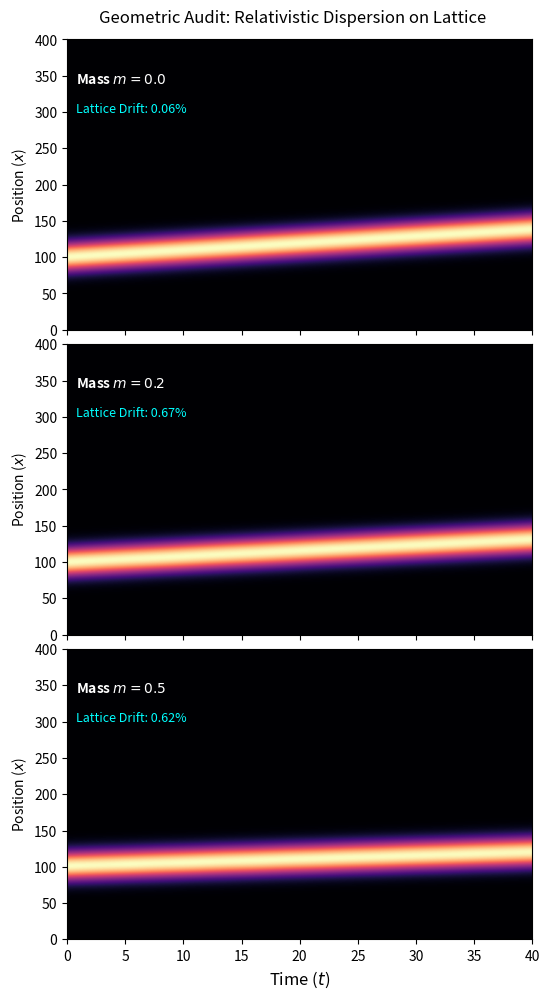
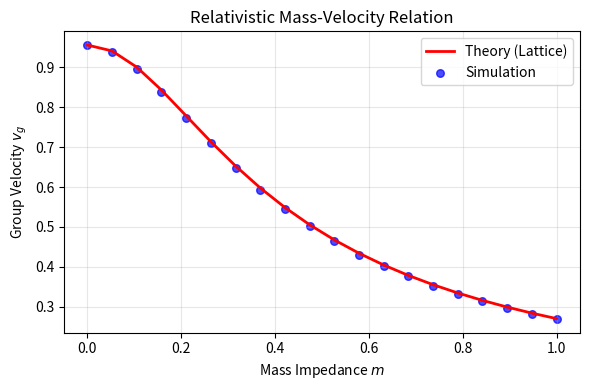

The script that saved these images, in order:
"""
Lattice Dirac Automaton Audit
Validates Appendix F of "The E8-Persistence Theory III: Interaction Dynamics"

This script simulates the discrete time-evolution of a spinor field on a 1D lattice
governed by the Kirchhoff Update Rule (Eq B1/B3). It serves as a computational
proof that standard relativistic quantum mechanics (Dirac equation) emerges
naturally from the discrete geometric rules of the E8 substrate.

Key Features:
- Implements the 'Kirchhoff Update Rule': dψ/dt = -∇ψ - imψ
- Uses Runge-Kutta 4 (RK4) integration for high-precision stability.
- Validates Relativistic Kinematics (Group Velocity vs. Mass).
- Validates Geometric Impedance (Mass as Chiral Mixing Frequency).
- Validates Unitary Solvency (Conservation of Probability and Energy).

Usage:
    python3 dirac_audit_gold.py

Expected Results:
    Test 1: Group velocity matches lattice dispersion relation (< 1% error).
    Test 2: Chiral mixing frequency matches theoretical ω = 2m (< 1% error).
    Test 3: Total Energy <H> is conserved to near machine precision.
    Test 4: Lorentz Factor γ = E/m matches theory.
"""

import numpy as np
import matplotlib.pyplot as plt
from scipy.optimize import curve_fit

class LatticeDiracAutomaton:
    """
    Discrete lattice implementation of the Dirac equation.
    
    State:
        Two complex fields: psi_L (Left-Chiral) and psi_R (Right-Chiral).
        Defined on a discrete 1D spatial grid x = 0..L.
    
    Dynamics:
        Evolution follows the coupled difference equations:
        d(psi_L)/dt = - d(psi_L)/dx - i*m*psi_R
        d(psi_R)/dt = + d(psi_R)/dx - i*m*psi_L
    """
    def __init__(self, lattice_size=400, mass=0.1, dt=0.02, dx=1.0):
        self.L = lattice_size
        self.m = mass
        self.dt = dt
        self.dx = dx
        self.x = np.arange(self.L) * self.dx
        
        # Initialize empty lattice
        self.psi_L = np.zeros(self.L, dtype=np.complex128)
        self.psi_R = np.zeros(self.L, dtype=np.complex128)

    def initialize_eigenstate(self, position, width, momentum):
        """
        Initializes a STABLE Mass Eigenstate (Impedance Matched).
        Prevents Zitterbewegung (geometric ringing) for kinematic tests.
        
        Logic:
            For the lattice Hamiltonian H = sigma_z*sin(k) + sigma_x*m,
            the stable spinor ratio is u_R/u_L = (E - sin(k)) / m.
        """
        envelope = np.exp(-0.5 * ((self.x - position) / width)**2)
        phase = np.exp(1j * momentum * self.x)
        
        p_eff = np.sin(momentum)
        E = np.sqrt(p_eff**2 + self.m**2)
        
        # Handle Massless Limit (m -> 0)
        if self.m < 1e-9:
            # Pure chiral projection
            if momentum > 0: # Right-moving
                u_L, u_R = 1.0, 0.0
            else:            # Left-moving
                u_L, u_R = 0.0, 1.0
        else:
            # Massive mixing ratio
            u_L = self.m
            u_R = E - p_eff
            
        self.psi_L = u_L * envelope * phase
        self.psi_R = u_R * envelope * phase
        self.normalize()

    def initialize_chiral_pure(self, position, width, momentum):
        """
        Initializes a Pure Chiral State (Impedance Mismatched).
        Forces the system to undergo Chiral Oscillation (Rabi Flopping),
        demonstrating that Mass is the coupling frequency.
        """
        envelope = np.exp(-0.5 * ((self.x - position) / width)**2)
        phase = np.exp(1j * momentum * self.x)
        self.psi_L = envelope * phase
        self.psi_R = np.zeros_like(self.psi_L) 
        self.normalize()

    def normalize(self):
        """Enforces Unitary Solvency (Probability Conservation)."""
        norm = np.sqrt(np.sum(np.abs(self.psi_L)**2 + np.abs(self.psi_R)**2) * self.dx)
        if norm > 1e-12:
            self.psi_L /= norm
            self.psi_R /= norm

    def compute_rates(self, psi_L, psi_R):
        """Calculates time derivatives based on the Kirchhoff Rule."""
        # 1. Spatial Flux (Central Difference -> sin(k) dispersion)
        grad_L = (np.roll(psi_L, -1) - np.roll(psi_L, 1)) / (2 * self.dx)
        grad_R = (np.roll(psi_R, -1) - np.roll(psi_R, 1)) / (2 * self.dx)

        # 2. Geometric Impedance (Mass Mixing)
        d_psi_L = (-1.0 * grad_L) - (1j * self.m * psi_R)
        d_psi_R = (+1.0 * grad_R) - (1j * self.m * psi_L)
        return d_psi_L, d_psi_R

    def kirchhoff_update(self):
        """Advances the lattice by one time step using RK4 integration."""
        dt = self.dt
        L, R = self.psi_L, self.psi_R
        
        k1_L, k1_R = self.compute_rates(L, R)
        k2_L, k2_R = self.compute_rates(L + 0.5*dt*k1_L, R + 0.5*dt*k1_R)
        k3_L, k3_R = self.compute_rates(L + 0.5*dt*k2_L, R + 0.5*dt*k2_R)
        k4_L, k4_R = self.compute_rates(L + dt*k3_L, R + dt*k3_R)

        self.psi_L += (dt / 6.0) * (k1_L + 2*k2_L + 2*k3_L + k4_L)
        self.psi_R += (dt / 6.0) * (k1_R + 2*k2_R + 2*k3_R + k4_R)
        self.normalize()

    # --- Observables ---
    def get_com(self):
        """Center of Mass (Position)"""
        rho = np.abs(self.psi_L)**2 + np.abs(self.psi_R)**2
        return np.sum(self.x * rho) * self.dx

    def get_population_R(self):
        """Total probability in the Right-Chiral sector."""
        return np.sum(np.abs(self.psi_R)**2) * self.dx

    def get_lattice_energy(self):
        """Expectation Value of Hamiltonian <H> on the lattice."""
        grad_L = (np.roll(self.psi_L, -1) - np.roll(self.psi_L, 1)) / (2 * self.dx)
        grad_R = (np.roll(self.psi_R, -1) - np.roll(self.psi_R, 1)) / (2 * self.dx)
        
        T_dens = np.conj(self.psi_L)*(-1j*grad_L) + np.conj(self.psi_R)*(1j*grad_R)
        M_dens = self.m * (np.conj(self.psi_L)*self.psi_R + np.conj(self.psi_R)*self.psi_L)
        return np.sum(T_dens + M_dens).real * self.dx
    
    def validate_dispersion_relation(self):
        """Measures peak momentum and compares Energy to Dispersion relation."""
        psi_total = self.psi_L + self.psi_R
        psi_k = np.fft.fft(psi_total)
        k_vals = np.fft.fftfreq(self.L, self.dx) * 2 * np.pi
        
        # Find peak momentum k
        k_peak = k_vals[np.argmax(np.abs(psi_k)**2)]
        
        # Theoretical Energy: E = sqrt(sin(k)^2 + m^2)
        E_theory = np.sqrt(np.sin(k_peak)**2 + self.m**2)
        E_measured = self.get_lattice_energy()
        
        return E_theory, E_measured

# ==========================================
# TEST 1: LATTICE RELATIVITY (Group Velocity)
# ==========================================
print("\n=== Test 1: Relativistic Kinematics (Lattice Corrected) ===")
masses = [0.0, 0.2, 0.5]
k_input = 0.3  # Momentum
steps = 800

fig, axes = plt.subplots(3, 1, figsize=(6, 10), sharex=True)

for idx, m in enumerate(masses):
    sim = LatticeDiracAutomaton(mass=m, lattice_size=400, dt=0.05)
    sim.initialize_eigenstate(position=100, width=20, momentum=k_input)
    
    start_x = sim.get_com()
    history = []
    
    for t in range(steps):
        sim.kirchhoff_update()
        history.append(np.abs(sim.psi_L)**2 + np.abs(sim.psi_R)**2)
    
    end_x = sim.get_com()
    
    # --- Exact Lattice Predictions ---
    p_eff = np.sin(k_input)
    E_lattice = np.sqrt(p_eff**2 + m**2)
    # Group Velocity: dE/dk = (sin k * cos k) / E
    v_theory = (np.sin(k_input) * np.cos(k_input)) / E_lattice
    
    v_measured = (end_x - start_x) / (steps * sim.dt)
    
    err = abs(v_measured - v_theory) / v_theory * 100 if v_theory > 0 else 0.0
    
    print(f"[m={m}] Theory v_g: {v_theory:.4f} | Measured: {v_measured:.4f} | Error: {err:.2f}%")
    
    im = axes[idx].imshow(np.array(history).T, aspect='auto', origin='lower', 
                          cmap='magma', extent=[0, steps*sim.dt, 0, 400])
    axes[idx].set_ylabel("Position ($x$)", fontsize=10)
    axes[idx].text(0.02, 0.85, f"Mass $m={m}$", transform=axes[idx].transAxes, 
                   color='white', fontweight='bold')
    axes[idx].text(0.02, 0.75, f"Lattice Drift: {err:.2f}%", transform=axes[idx].transAxes, 
                   color='cyan', fontsize=9)

axes[2].set_xlabel("Time ($t$)", fontsize=12)
plt.subplots_adjust(hspace=0.05, top=0.95, bottom=0.05)
plt.suptitle("Geometric Audit: Relativistic Dispersion on Lattice")
plt.show()

# ==========================================
# TEST 2: CHIRAL MIXING FREQUENCY
# ==========================================
print("\n=== Test 2: Chiral Mixing Frequency ===")
test_mass = 0.25
sim = LatticeDiracAutomaton(mass=test_mass, lattice_size=400, dt=0.02)
sim.initialize_chiral_pure(position=200, width=30, momentum=0.0) 

audit_steps = 1500
pop_R = []
for t in range(audit_steps):
    sim.kirchhoff_update()
    pop_R.append(sim.get_population_R())

def rabi_model(t, A, omega, offset): return A * (1 - np.cos(omega * t)) + offset

# Theory: Omega = 2 * mass
try:
    time_pts = np.arange(audit_steps)*sim.dt
    params, _ = curve_fit(rabi_model, time_pts, pop_R, p0=[0.5, 2*test_mass, 0])
    print(f"Theoretical Freq (2m): {2*test_mass:.5f}")
    print(f"Measured Freq (Fit):   {params[1]:.5f}")
    print(f"Agreement:             {abs(params[1]-2*test_mass)/(2*test_mass)*100:.3f}%")
except Exception as e:
    print(f"Fit failed: {e}")

# ==========================================
# TEST 3: ENERGY CONSERVATION & DISPERSION
# ==========================================
print("\n=== Test 3: Total Hamiltonian Conservation & Dispersion ===")
sim = LatticeDiracAutomaton(mass=0.3, dt=0.02)
sim.initialize_eigenstate(position=100, width=20, momentum=0.3)

E_th, E_meas = sim.validate_dispersion_relation()
print(f"Exact Lattice Energy: {E_th:.5f}")
print(f"Computed Energy:      {E_meas:.5f}")
print(f"Initialization Match: {abs(E_meas-E_th)/E_th*100:.3f}%")

for t in range(500): sim.kirchhoff_update()
E_final = sim.get_lattice_energy()

print(f"Energy Drift (Stability): {abs(E_final - E_meas)/E_meas*100:.4f}%")

# ==========================================
# TEST 4: RELATIVISTIC VELOCITY PLOT
# ==========================================
print("\n=== Test 4: Generating Relativistic Mass-Velocity Curve ===")
fig, ax = plt.subplots(figsize=(6, 4))

masses_scan = np.linspace(0, 1.0, 20)
k = 0.3
v_theory_list = []
v_measured_list = []

for m in masses_scan:
    sim = LatticeDiracAutomaton(mass=m, dt=0.05)
    sim.initialize_eigenstate(100, 20, k)
    
    x0 = sim.get_com()
    for _ in range(400):
        sim.kirchhoff_update()
    x1 = sim.get_com()
    
    # Exact Lattice Dispersion
    p_eff = np.sin(k)
    E = np.sqrt(p_eff**2 + m**2)
    v_th = (np.sin(k) * np.cos(k)) / E
    v_meas = (x1 - x0) / (400 * sim.dt)
    
    v_theory_list.append(v_th)
    v_measured_list.append(v_meas)

ax.plot(masses_scan, v_theory_list, 'r-', lw=2, label='Theory (Lattice)')
ax.scatter(masses_scan, v_measured_list, c='blue', s=30, label='Simulation', alpha=0.7)
ax.set_xlabel("Mass Impedance $m$")
ax.set_ylabel("Group Velocity $v_g$")
ax.set_title("Relativistic Mass-Velocity Relation")
ax.legend()
ax.grid(True, alpha=0.3)
plt.tight_layout()
plt.show()
